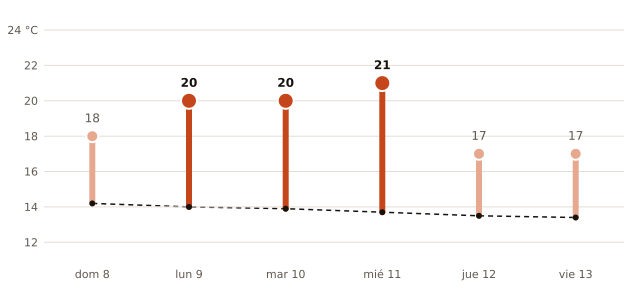

Source data for this figure (header and first rows):
fecha, máxima_prevista_C, máxima_normal_1991_2020_C
2026-11-08, 18, 14.2
2026-11-09, 20, 14.0
2026-11-10, 20, 13.9
2026-11-11, 21, 13.7
2026-11-12, 17, 13.5
2026-11-13, 17, 13.4
